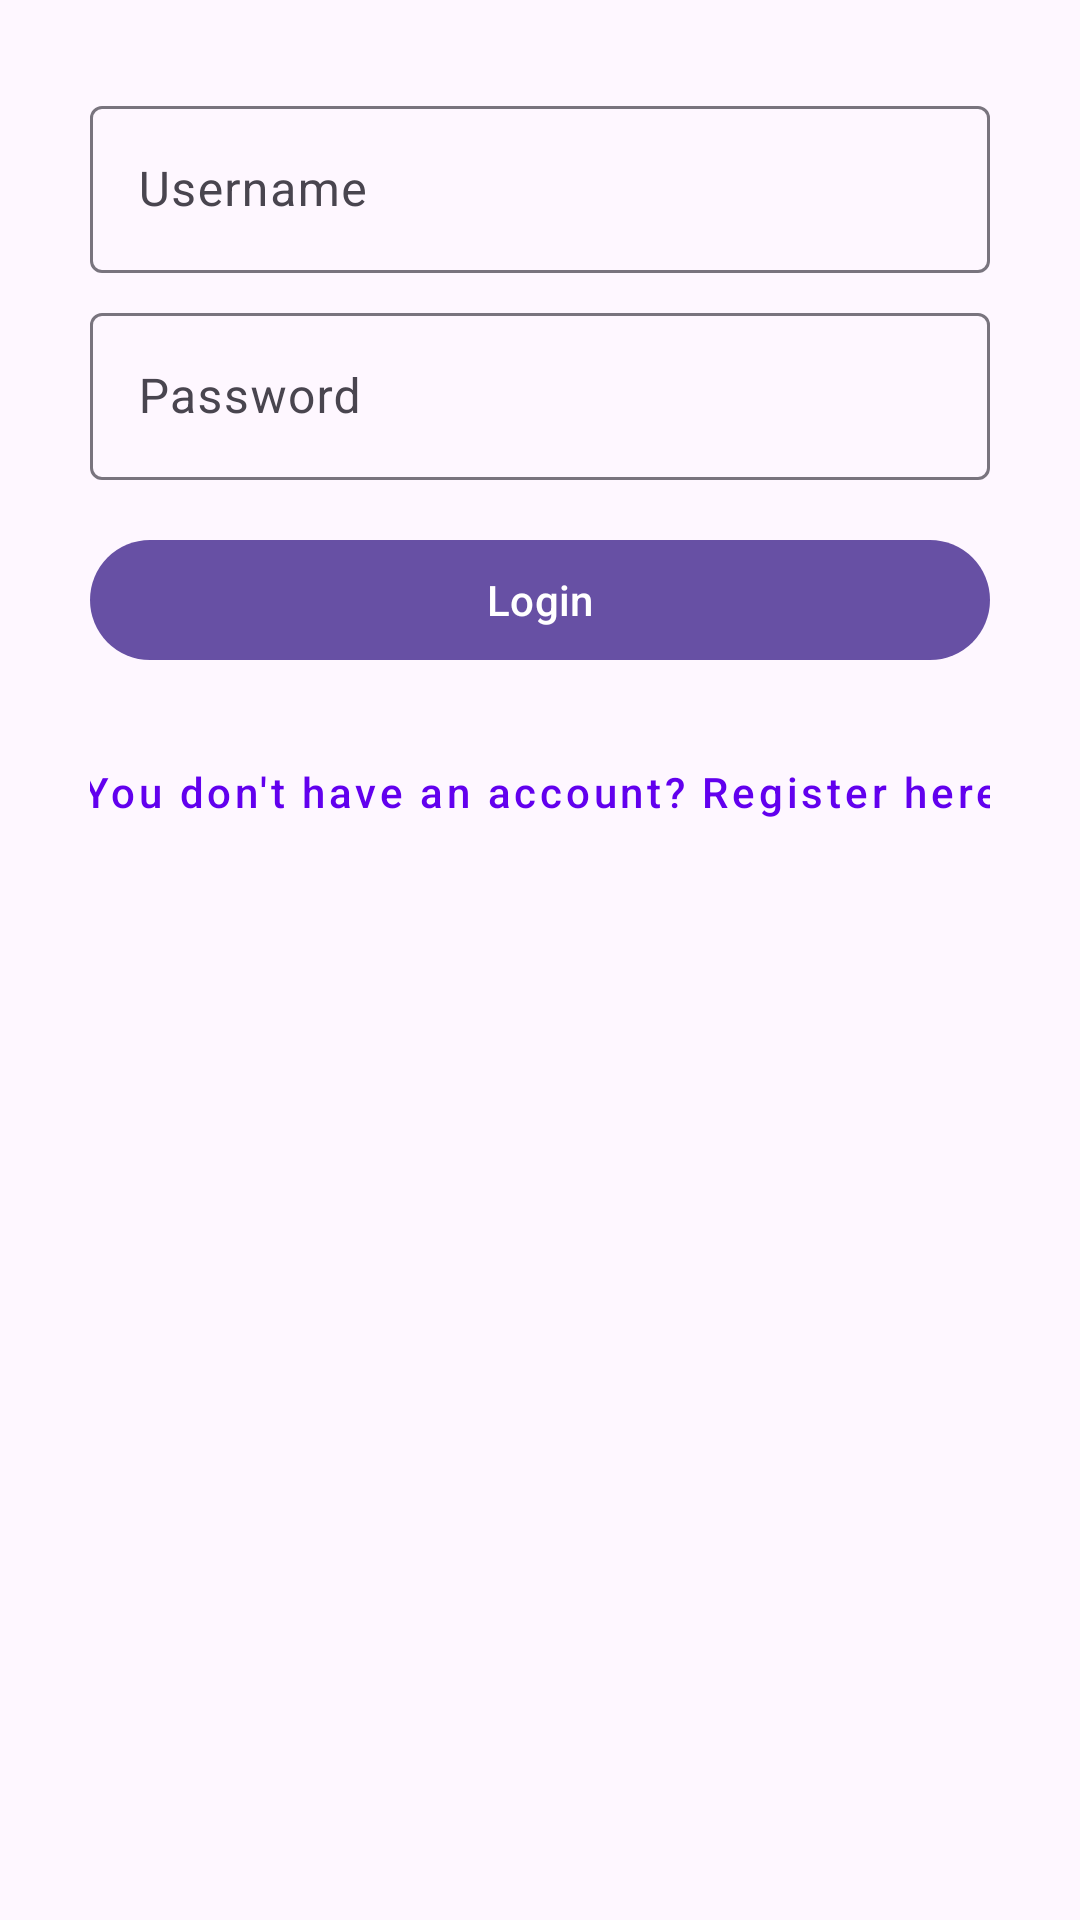

Here is an Android app screen rendered from its layout file. Give the layout XML and the strings, colors and styles it references.
<!-- AndroidManifest.xml: application theme Theme.CarSpottingfrontend -->
<!-- res/layout/activity_login.xml -->
<?xml version="1.0" encoding="utf-8"?>
<LinearLayout
xmlns:android="http://schemas.android.com/apk/res/android"
xmlns:app="http://schemas.android.com/apk/res-auto"
android:layout_width="match_parent"
android:layout_height="match_parent"
android:orientation="vertical"
android:padding="30dp"
android:gravity="center_horizontal">

<com.google.android.material.textfield.TextInputLayout
    android:layout_width="match_parent"
    android:layout_height="wrap_content"
    app:placeholderText="Username">

    <com.google.android.material.textfield.TextInputEditText
        android:id="@+id/login_textFieldUsername"
        android:layout_width="match_parent"
        android:layout_height="wrap_content"
        android:hint="Username" />
</com.google.android.material.textfield.TextInputLayout>

<com.google.android.material.textfield.TextInputLayout
    android:layout_width="match_parent"
    android:layout_height="wrap_content"
    app:placeholderText="Password"
    android:layout_marginTop="8dp">

    <com.google.android.material.textfield.TextInputEditText
        android:id="@+id/login_textFieldPassword"
        android:layout_width="match_parent"
        android:layout_height="wrap_content"
        android:hint="Password"
        android:inputType="textPassword" />
</com.google.android.material.textfield.TextInputLayout>

<com.google.android.material.button.MaterialButton
    android:id="@+id/login_buttonLogin"
    android:layout_width="match_parent"
    android:layout_height="wrap_content"
    android:layout_marginTop="16dp"
    android:text="Login" />

    <com.google.android.material.button.MaterialButton
        android:id="@+id/buttonRegister"
        style="@style/Widget.MaterialComponents.Button.TextButton"
        android:layout_width="382dp"
        android:layout_height="wrap_content"
        android:layout_marginTop="16dp"
        android:text="You don't have an account? Register here"
        android:textAllCaps="false"
        android:textColor="@color/design_default_color_primary" />
</LinearLayout>
<!-- resources referenced by this layout -->
<resources>
  <style name="Theme.CarSpottingfrontend" parent="Base.Theme.CarSpottingfrontend" />
  <style name="Base.Theme.CarSpottingfrontend" parent="Theme.Material3.DayNight.NoActionBar">
          
          
      </style>
</resources>
